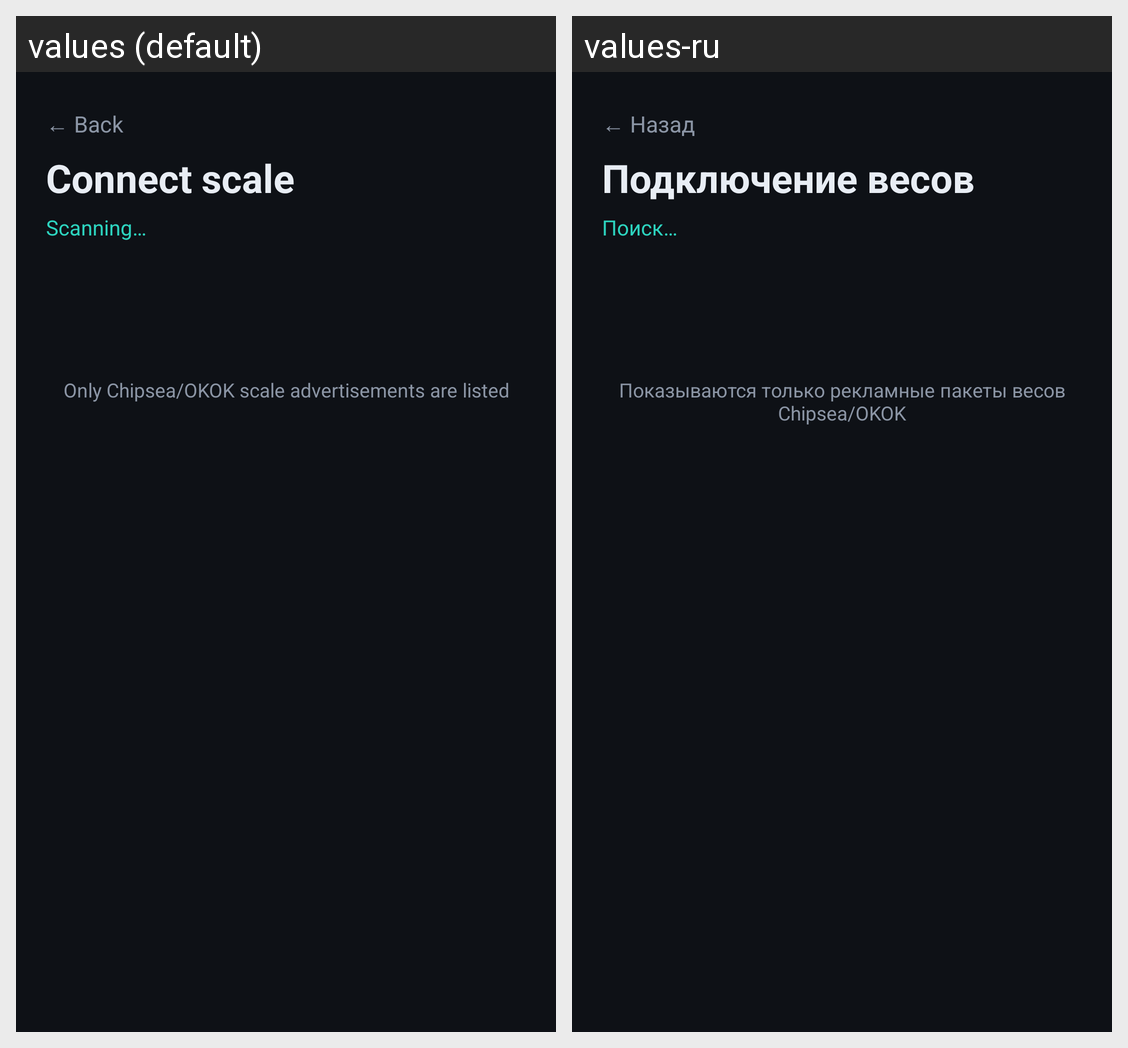

This grid shows one Android layout under two languages. Give, for every string resource on the screen, its name, the default text and each shown locale's text.
Android screen res/layout/activity_scan.xml rendered under 2 locales, left to right: values (default), values-ru. Device: Nexus 5 (rendered at 1080×1920; each locale shown at half size, 540×960, under a caption strip naming it); theme Theme.BodyScale.
Strings drawn on this screen, with the default value and each locale's value (text and hints the layout hard-codes, and strings that could not be matched under every locale, appear in the picture but are not listed):

back
  values: ← Back
  values-ru: ← Назад

scan_title
  values: Connect scale
  values-ru: Подключение весов

scan_scanning
  values: Scanning…
  values-ru: Поиск…

scan_hint
  values: Only Chipsea/OKOK scale advertisements are listed
  values-ru: Показываются только рекламные пакеты весов Chipsea/OKOK
